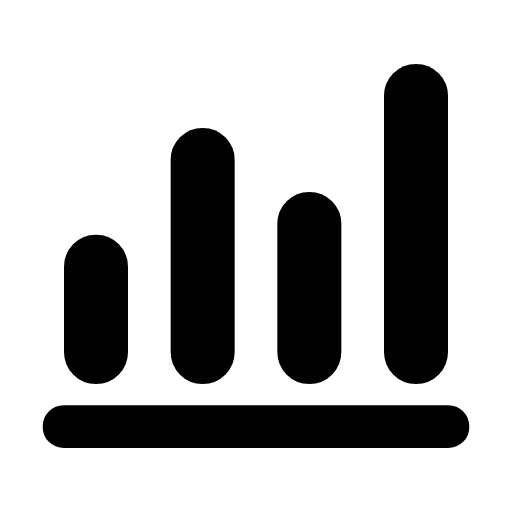
t = 0.00 s
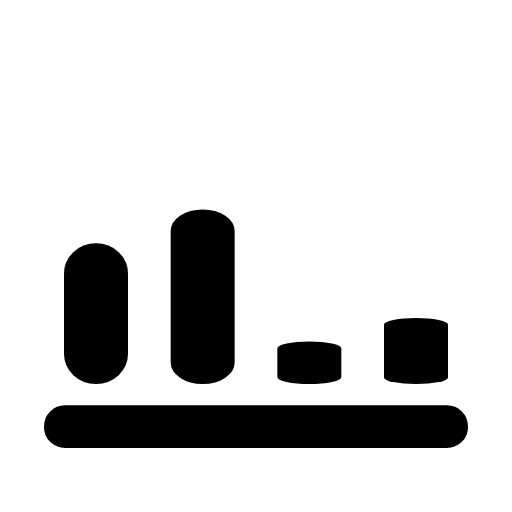
t = 0.29 s
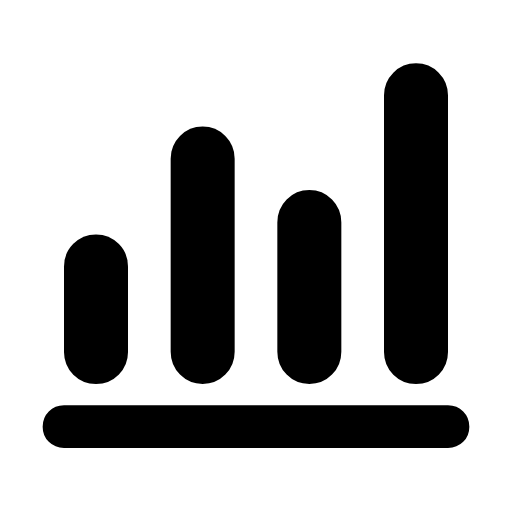
t = 0.58 s
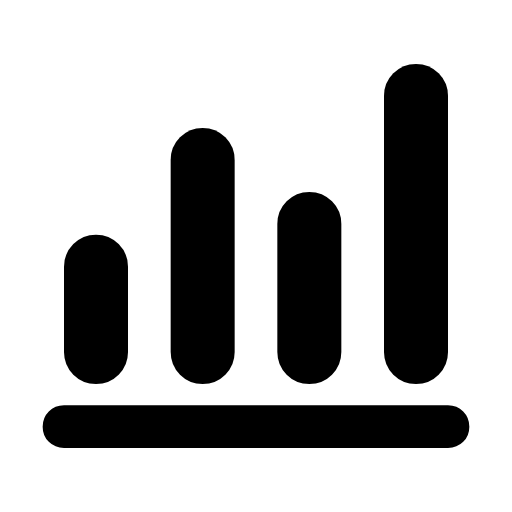
t = 0.87 s
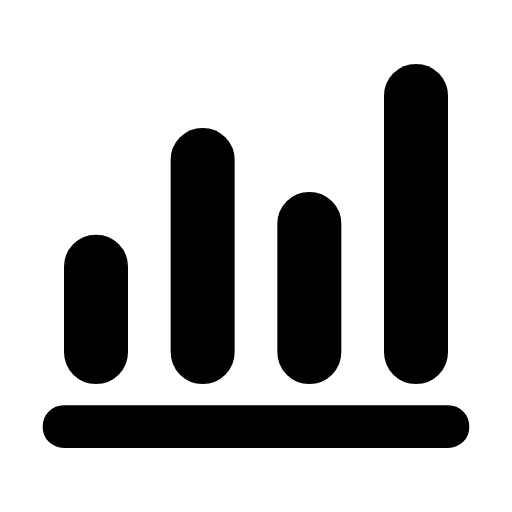
t = 1.16 s
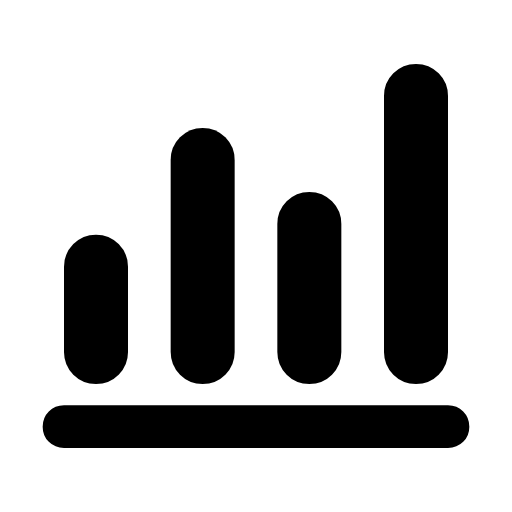
t = 1.45 s

The animated SVG that drew these frames (rendered in a browser with its animation timeline set to each time). Animation: 5 SMIL elements (animateTransform=5); one cycle of 1.74 s, repeats indefinitely.

<svg xmlns="http://www.w3.org/2000/svg" width="24" height="24" viewBox="0 0 24 24" fill="currentColor"><!-- bar_chart_4_bars: Derived from Material Symbols (Rounded) by Google, Apache License 2.0. Modified: geometry rescaled to 24x24 and split into animated parts. --><style>.m3a-static{display:none}@media (prefers-reduced-motion: reduce){.m3a-anim{display:none}.m3a-static{display:inline}}</style><g class="m3a-anim"><g transform="translate(4.5 18)"><g><animateTransform attributeName="transform" type="scale" dur="1740ms" repeatCount="indefinite" calcMode="linear" keyTimes="0;0.0023;0.0052;0.008;0.0115;0.0172;0.0287;0.0345;0.0402;0.046;0.0517;0.058;0.0649;0.0713;0.0747;0.0782;0.0816;0.0856;0.0937;0.1121;0.1218;0.1328;0.1431;0.1546;0.1672;0.181;0.1966;0.2098;0.2259;0.3477;1" values="1 1;1 0.995;1 0.9764;1 0.9464;1 0.8987;1 0.7999;1 0.5772;1 0.4722;1 0.379;1 0.3006;1 0.238;1 0.187;1 0.1506;1 0.1343;1 0.1394;1 0.1543;1 0.1773;1 0.212;1 0.2986;1 0.5238;1 0.6347;1 0.741;1 0.8223;1 0.8912;1 0.9441;1 0.9804;1 1.0022;1 1.0104;1 1.013;1 1;1 1"/><g transform="translate(-4.5 -18)"><path d="M4.5 18Q3.875 18 3.4375 17.5625T3 16.5L3 12.5Q3 11.875 3.4375 11.4375T4.5 11Q5.125 11 5.5625 11.4375T6 12.5L6 16.5Q6 17.125 5.5625 17.5625T4.5 18Z"/></g></g></g><g transform="translate(9.5 18)"><g><animateTransform attributeName="transform" type="scale" dur="1740ms" repeatCount="indefinite" calcMode="linear" keyTimes="0;0.0023;0.0052;0.008;0.0109;0.0167;0.0293;0.0356;0.0425;0.0489;0.0557;0.0632;0.0713;0.0799;0.0874;0.0966;0.1155;0.1201;0.1259;0.1322;0.1552;0.1655;0.1747;0.1833;0.1948;0.2075;0.2213;0.2368;0.2506;0.2678;0.3879;1" values="1 1;1 0.995;1 0.9764;1 0.9464;1 0.9074;1 0.8105;1 0.5663;1 0.4525;1 0.3458;1 0.2673;1 0.2035;1 0.158;1 0.1321;1 0.1244;1 0.129;1 0.1425;1 0.1765;1 0.1944;1 0.235;1 0.2958;1 0.5614;1 0.6711;1 0.7549;1 0.8204;1 0.8888;1 0.9418;1 0.9784;1 1.0008;1 1.0096;1 1.0124;1 1;1 1"/><g transform="translate(-9.5 -18)"><path d="M9.5 18Q8.875 18 8.4375 17.5625T8 16.5L8 7.5Q8 6.875 8.4375 6.4375T9.5 6Q10.125 6 10.5625 6.4375T11 7.5L11 16.5Q11 17.125 10.5625 17.5625T9.5 18Z"/></g></g></g><g transform="translate(14.5 18)"><g><animateTransform attributeName="transform" type="scale" dur="1740ms" repeatCount="indefinite" calcMode="linear" keyTimes="0;0.0023;0.0052;0.008;0.0109;0.0167;0.0293;0.0356;0.0425;0.0489;0.0557;0.0632;0.0713;0.0799;0.0908;0.1149;0.127;0.1425;0.1615;0.1661;0.1713;0.177;0.1833;0.2017;0.2109;0.2213;0.231;0.2425;0.2552;0.2684;0.2839;0.2983;0.3155;0.4345;1" values="1 1;1 0.995;1 0.9764;1 0.9464;1 0.9074;1 0.8105;1 0.5663;1 0.4525;1 0.3458;1 0.2673;1 0.2035;1 0.158;1 0.1321;1 0.1244;1 0.1333;1 0.1754;1 0.1919;1 0.2038;1 0.2073;1 0.2183;1 0.2476;1 0.2953;1 0.3592;1 0.5656;1 0.6613;1 0.7547;1 0.8271;1 0.8928;1 0.9439;1 0.978;1 1.0001;1 1.0092;1 1.0119;1 1.0001;1 1"/><g transform="translate(-14.5 -18)"><path d="M14.5 18Q13.875 18 13.4375 17.5625T13 16.5L13 10.5Q13 9.875 13.4375 9.4375T14.5 9Q15.125 9 15.5625 9.4375T16 10.5L16 16.5Q16 17.125 15.5625 17.5625T14.5 18Z"/></g></g></g><g transform="translate(19.5 18)"><g><animateTransform attributeName="transform" type="scale" dur="1740ms" repeatCount="indefinite" calcMode="linear" keyTimes="0;0.0023;0.0052;0.008;0.0109;0.0167;0.0293;0.0356;0.0425;0.0489;0.0557;0.0632;0.0713;0.0799;0.0897;0.119;0.1374;0.1598;0.2069;0.2115;0.2167;0.223;0.2299;0.2477;0.2569;0.2672;0.277;0.2885;0.3011;0.3144;0.3299;0.3443;0.3615;0.4793;1" values="1 1;1 0.995;1 0.9764;1 0.9464;1 0.9074;1 0.8105;1 0.5663;1 0.4525;1 0.3458;1 0.2673;1 0.2035;1 0.158;1 0.1321;1 0.1244;1 0.1318;1 0.1816;1 0.2009;1 0.2071;1 0.2007;1 0.2094;1 0.237;1 0.2888;1 0.3594;1 0.5611;1 0.6578;1 0.752;1 0.8251;1 0.8916;1 0.9431;1 0.9777;1 1;1 1.0092;1 1.012;1 1.0001;1 1"/><g transform="translate(-19.5 -18)"><path d="M19.5 18Q18.875 18 18.4375 17.5625T18 16.5L18 4.5Q18 3.875 18.4375 3.4375T19.5 3Q20.125 3 20.5625 3.4375T21 4.5L21 16.5Q21 17.125 20.5625 17.5625T19.5 18Z"/></g></g></g><g transform="translate(12 20)"><g><animateTransform attributeName="transform" type="scale" dur="1740ms" repeatCount="indefinite" calcMode="linear" keyTimes="0;0.0115;0.046;0.0713;0.0856;0.1431;0.1966;1" values="1 1;0.9937 1;0.9563 1;0.9459 1;0.9507 1;0.9889 1;1.0001 1;1 1"/><g transform="translate(-12 -20)"><path d="M3 21Q2.575 21 2.2875 20.7125T2 20Q2 19.575 2.2875 19.2875T3 19L21 19Q21.425 19 21.7125 19.2875T22 20Q22 20.425 21.7125 20.7125T21 21L3 21Z"/></g></g></g></g><g class="m3a-static"><path d="M4.5 18Q3.875 18 3.4375 17.5625T3 16.5L3 12.5Q3 11.875 3.4375 11.4375T4.5 11Q5.125 11 5.5625 11.4375T6 12.5L6 16.5Q6 17.125 5.5625 17.5625T4.5 18Z"/><path d="M9.5 18Q8.875 18 8.4375 17.5625T8 16.5L8 7.5Q8 6.875 8.4375 6.4375T9.5 6Q10.125 6 10.5625 6.4375T11 7.5L11 16.5Q11 17.125 10.5625 17.5625T9.5 18Z"/><path d="M14.5 18Q13.875 18 13.4375 17.5625T13 16.5L13 10.5Q13 9.875 13.4375 9.4375T14.5 9Q15.125 9 15.5625 9.4375T16 10.5L16 16.5Q16 17.125 15.5625 17.5625T14.5 18Z"/><path d="M19.5 18Q18.875 18 18.4375 17.5625T18 16.5L18 4.5Q18 3.875 18.4375 3.4375T19.5 3Q20.125 3 20.5625 3.4375T21 4.5L21 16.5Q21 17.125 20.5625 17.5625T19.5 18Z"/><path d="M3 21Q2.575 21 2.2875 20.7125T2 20Q2 19.575 2.2875 19.2875T3 19L21 19Q21.425 19 21.7125 19.2875T22 20Q22 20.425 21.7125 20.7125T21 21L3 21Z"/></g></svg>
